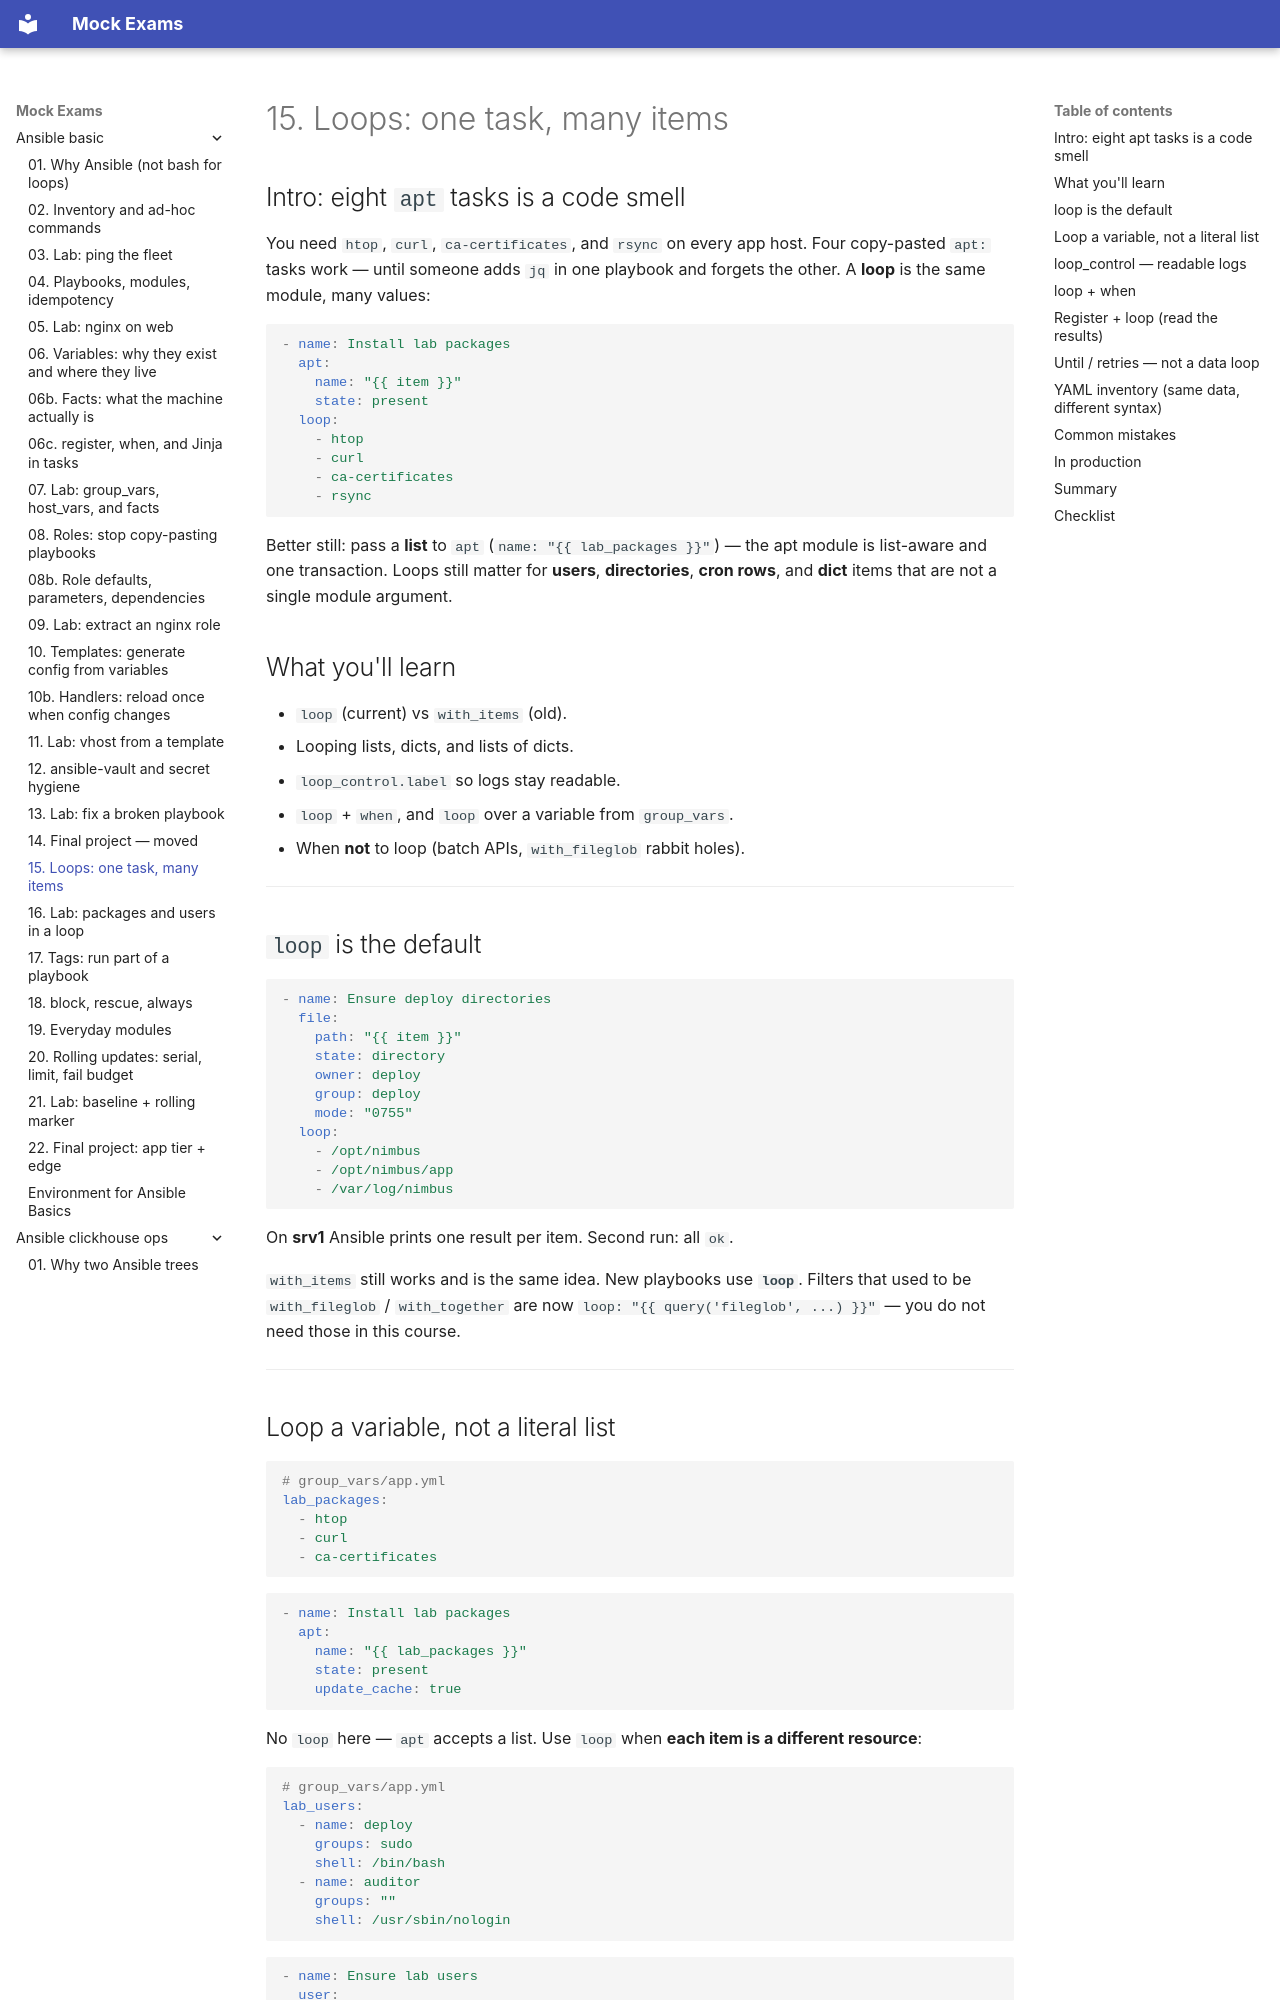

repository: FedorArbuzov/mock-exams · page: ansible-basic/15-loops/index.html · generator: mkdocs

# 15. Loops: one task, many items

## Intro: eight `apt` tasks is a code smell

You need `htop`, `curl`, `ca-certificates`, and `rsync` on every app host. Four copy-pasted `apt:` tasks work — until someone adds `jq` in one playbook and forgets the other. A **loop** is the same module, many values:

```yaml
- name: Install lab packages
  apt:
    name: "{{ item }}"
    state: present
  loop:
    - htop
    - curl
    - ca-certificates
    - rsync
```

Better still: pass a **list** to `apt` (`name: "{{ lab_packages }}"`) — the apt module is list-aware and one transaction. Loops still matter for **users**, **directories**, **cron rows**, and **dict** items that are not a single module argument.

## What you'll learn

- `loop` (current) vs `with_items` (old).
- Looping lists, dicts, and lists of dicts.
- `loop_control.label` so logs stay readable.
- `loop` + `when`, and `loop` over a variable from `group_vars`.
- When **not** to loop (batch APIs, `with_fileglob` rabbit holes).

---

## `loop` is the default

```yaml
- name: Ensure deploy directories
  file:
    path: "{{ item }}"
    state: directory
    owner: deploy
    group: deploy
    mode: "0755"
  loop:
    - /opt/nimbus
    - /opt/nimbus/app
    - /var/log/nimbus
```

On **srv1** Ansible prints one result per item. Second run: all `ok`.

`with_items` still works and is the same idea. New playbooks use **`loop`**. Filters that used to be `with_fileglob` / `with_together` are now `loop: "{{ query('fileglob', ...) }}"` — you do not need those in this course.

---
